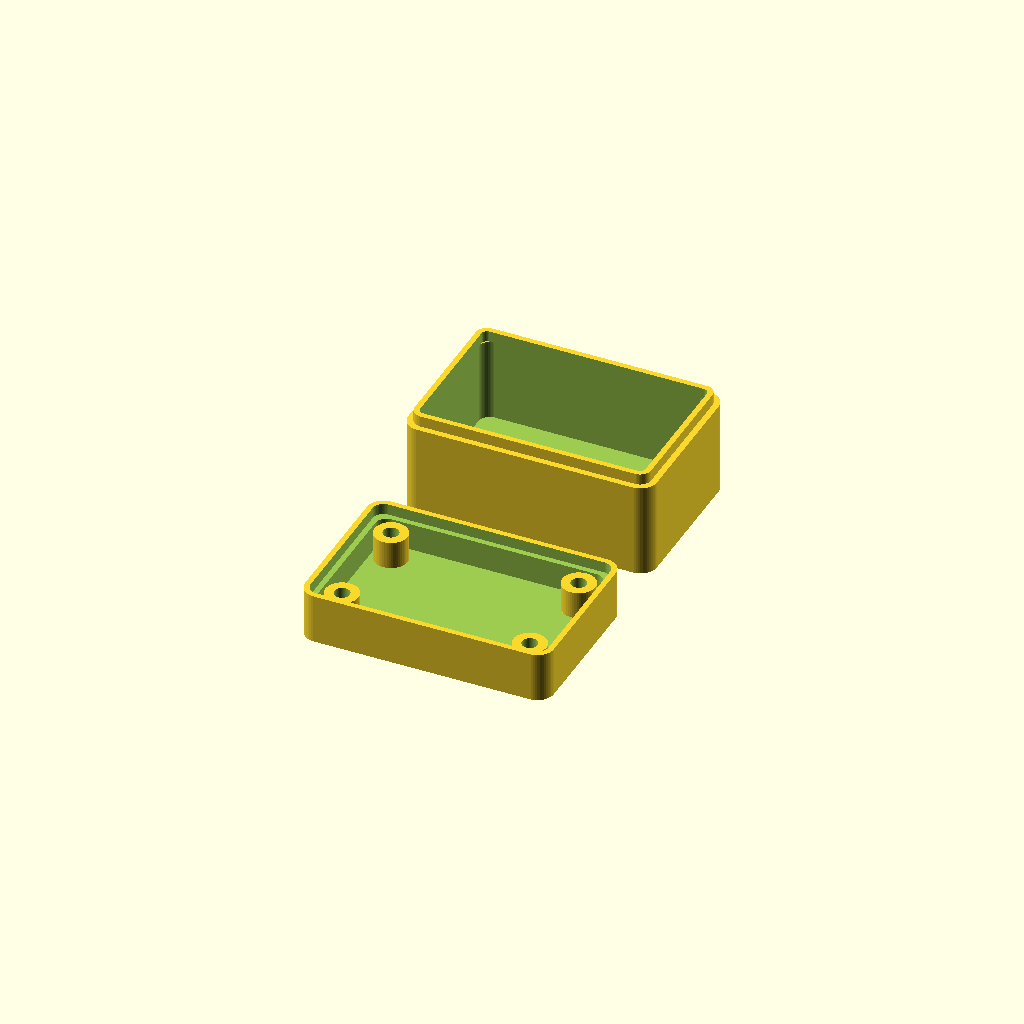
Cell 1 — every parameter at its default value.
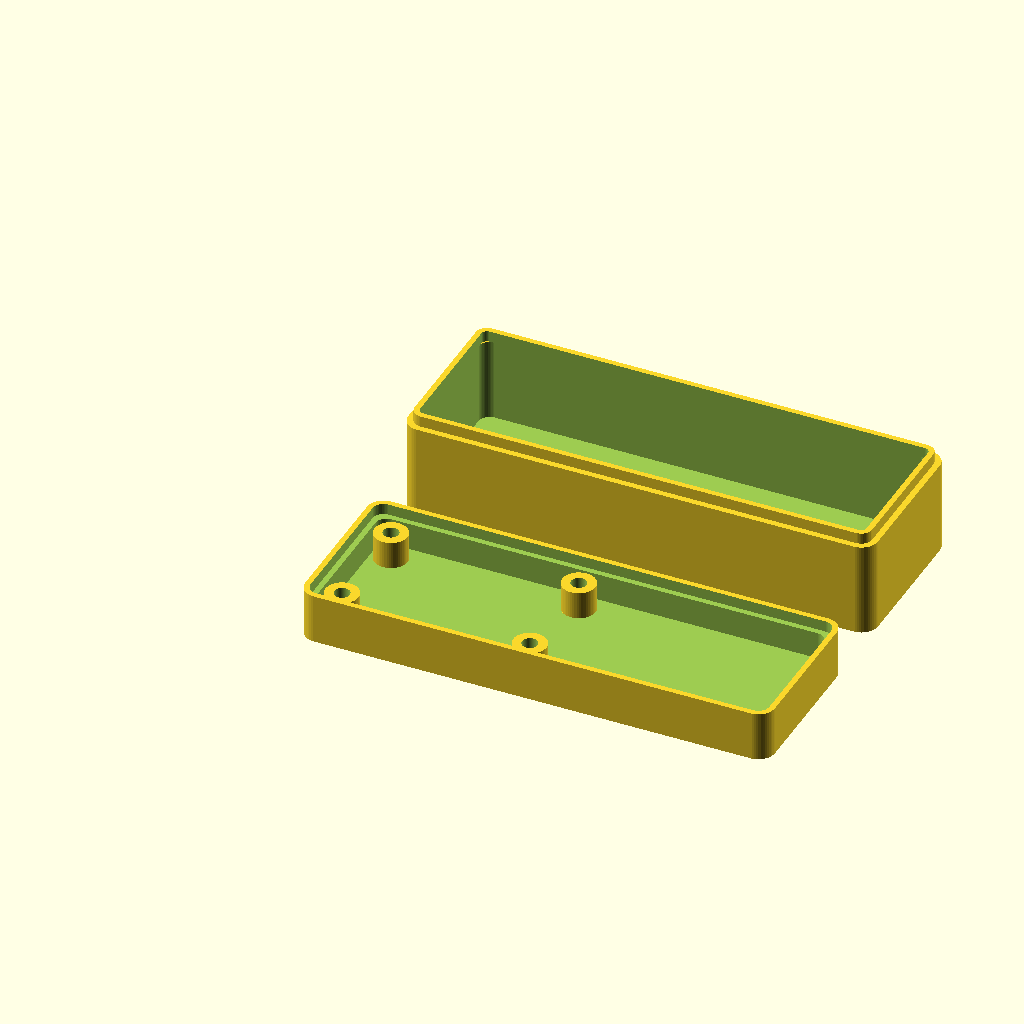
Cell 2: the same model with board_w = 80.
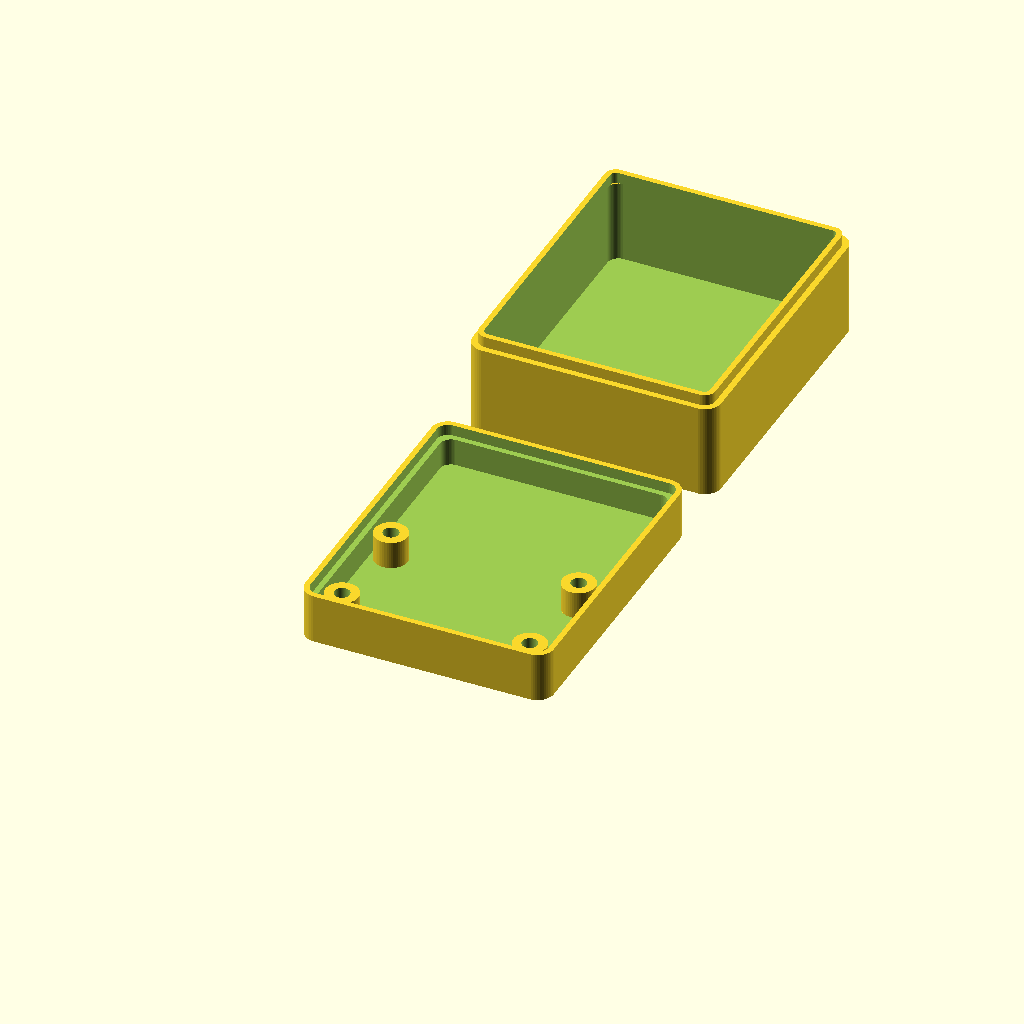
Cell 3: board_h = 50 (everything else at default).
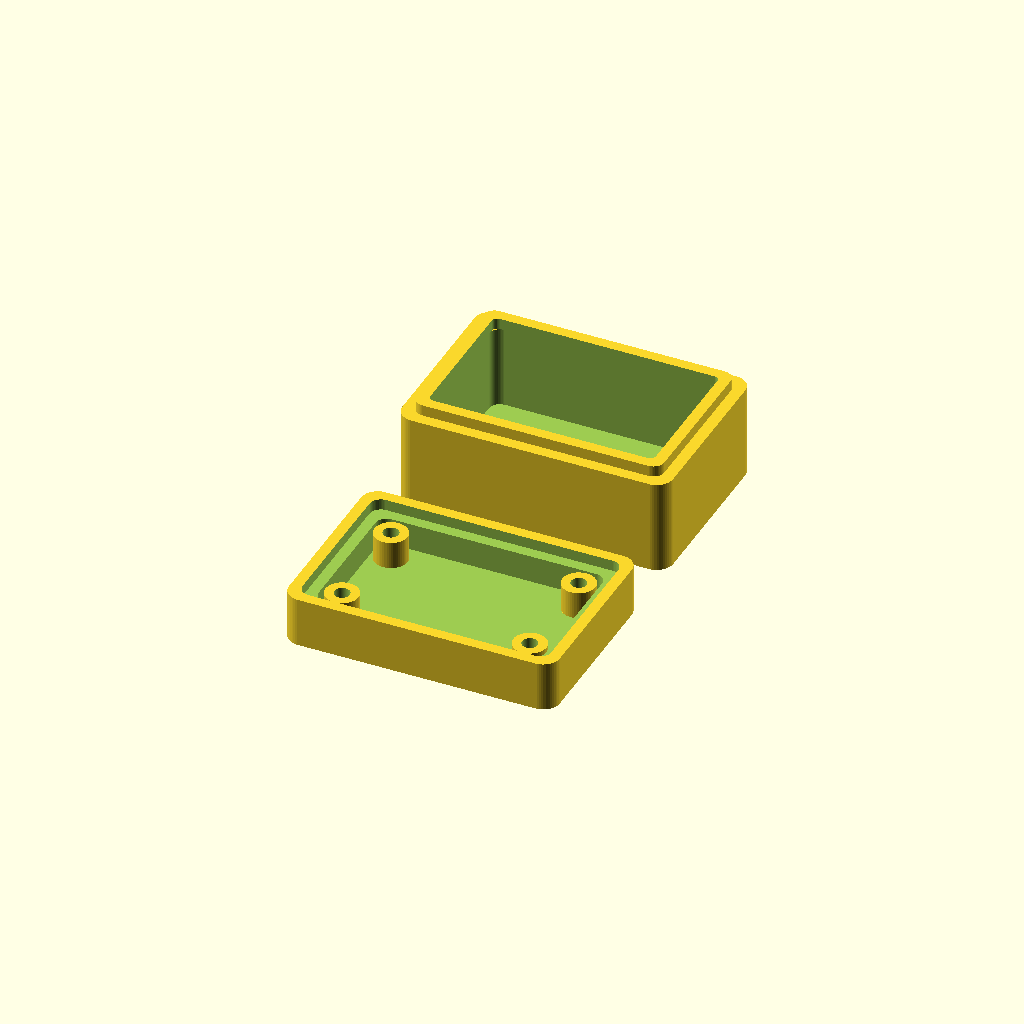
Cell 4: wall = 4 (everything else at default).
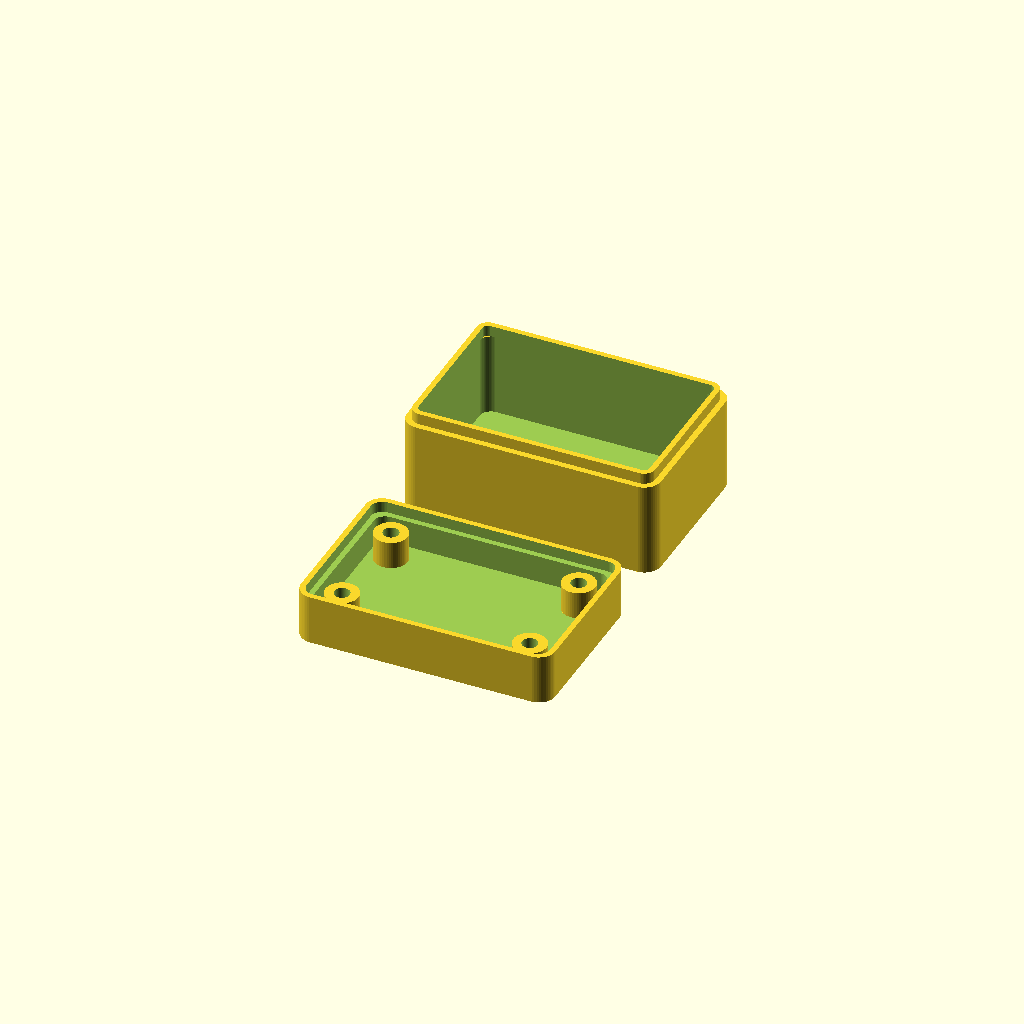
Cell 5: clearance = 1 (everything else at default).
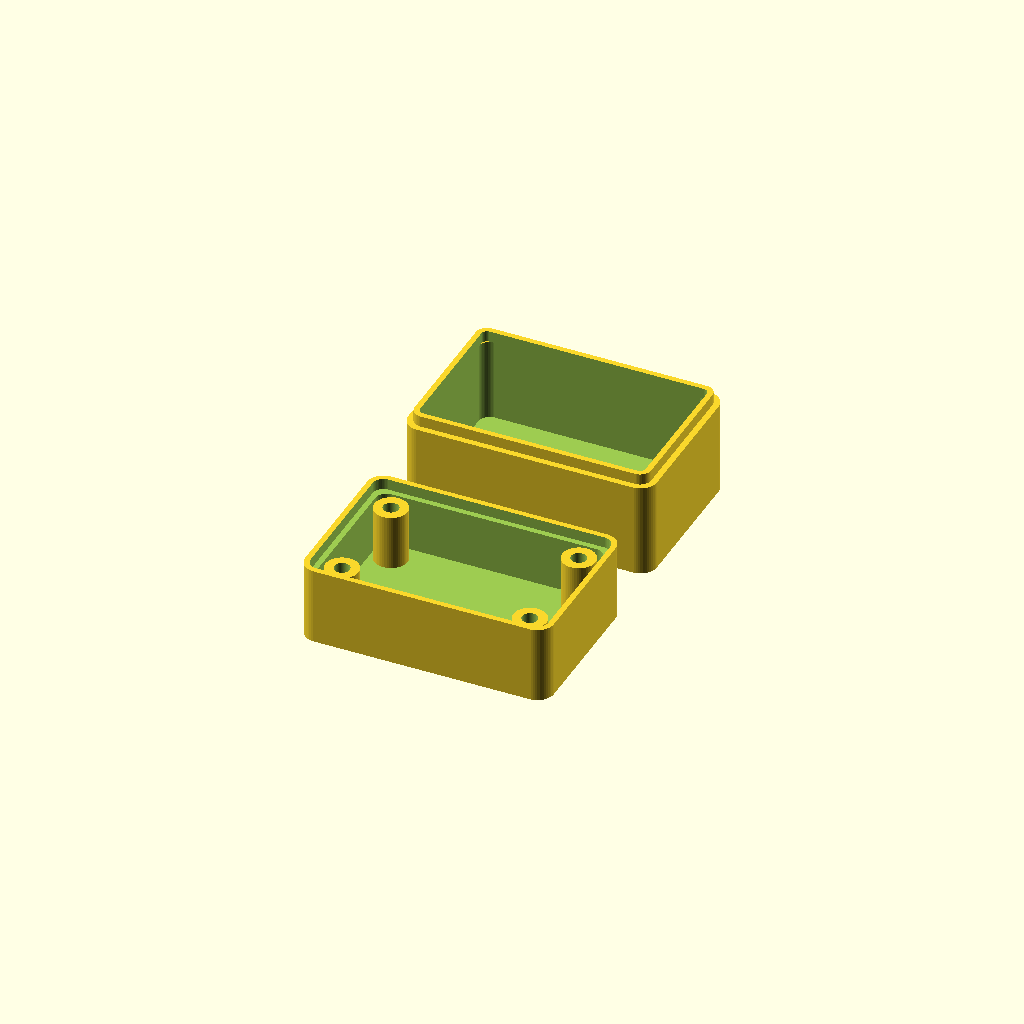
Cell 6: standoff_h = 10 (everything else at default).
All cells are drawn from one camera (rotation 55°, 0°, 25°, orthographic, colour scheme Cornfield), so only the parameter changes between them.
Source of the model, output/02_555_led_driver/enclosures/555_led_blinker.scad:
// PulseLab Forge Enclosure for: 555 LED Blinker
// Auto-generated parametric model

/* [Parámetros Generales] */
board_w = 40.0;
board_h = 25.0;
wall = 2.0;
clearance = 0.5;
standoff_h = 5.0;
base_z = 2.0;
lip_h = 2.0;
total_inner_h = standoff_h + 15; // Altura interior total aproximada

$fn = 50;

// Cálculos derivados
inner_w = board_w + clearance * 2;
inner_h = board_h + clearance * 2;
outer_w = inner_w + wall * 2;
outer_h = inner_h + wall * 2;

module rounded_rect(w, h, r, height) {
    hull() {
        translate([r, r, 0]) cylinder(r=r, h=height);
        translate([w-r, r, 0]) cylinder(r=r, h=height);
        translate([w-r, h-r, 0]) cylinder(r=r, h=height);
        translate([r, h-r, 0]) cylinder(r=r, h=height);
    }
}

module boss() {
    difference() {
        cylinder(h=standoff_h, d=6); // Pilar externo
        translate([0,0,-1]) cylinder(h=standoff_h+2, d=2.8); // Agujero para tornillo autorroscante M3
    }
}

module bottom_shell() {
    difference() {
        // Base exterior sólida
        translate([-wall - clearance, -wall - clearance, 0])
            rounded_rect(outer_w, outer_h, 3, base_z + standoff_h + lip_h);
        
        // Vaciado interior principal
        translate([-clearance, -clearance, base_z])
            rounded_rect(inner_w, inner_h, 2, standoff_h + lip_h + 1);
            
        // Vaciado para escalón de encaje (Lip)
        translate([-clearance - wall/2, -clearance - wall/2, base_z + standoff_h])
            rounded_rect(inner_w + wall, inner_h + wall, 2, lip_h + 1);
    }
    
    // Añadir Pilares de montaje
    translate([3.000, 3.000, base_z]) boss();
    translate([37.000, 3.000, base_z]) boss();
    translate([3.000, 22.000, base_z]) boss();
    translate([37.000, 22.000, base_z]) boss();
}

module top_shell() {
    // Parte superior de la caja (tapa)
    top_h = total_inner_h - standoff_h;
    translate([0, outer_h + 10, 0]) { // Mover a un lado
        difference() {
            // Techo exterior
            translate([-wall - clearance, -wall - clearance, 0])
                rounded_rect(outer_w, outer_h, 3, base_z + top_h);
            
            // Vaciado interior
            translate([-clearance, -clearance, base_z])
                rounded_rect(inner_w, inner_h, 2, top_h + 1);
        }
        // Borde de encaje (Rim)
        translate([-clearance - wall/2 + 0.1, -clearance - wall/2 + 0.1, base_z + top_h])
            difference() {
                rounded_rect(inner_w + wall - 0.2, inner_h + wall - 0.2, 2, lip_h);
                translate([wall/2, wall/2, -1])
                    rounded_rect(inner_w - 0.2, inner_h - 0.2, 1, lip_h + 2);
            }
    }
}

// Representación unificada
bottom_shell();
top_shell();
Parameter table extracted from the source (name, type, default, range or options):
board_w: number, default 40
board_h: number, default 25
wall: number, default 2
clearance: number, default 0.5
standoff_h: number, default 5
base_z: number, default 2
lip_h: number, default 2
